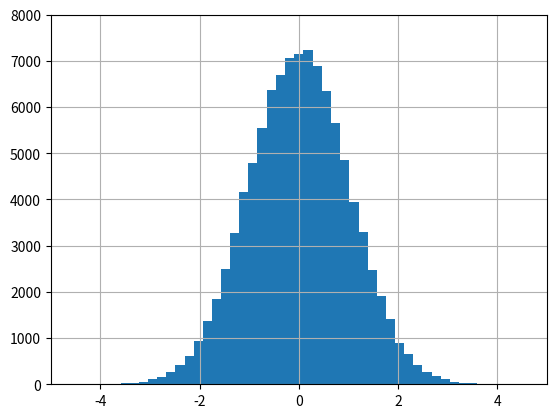

Reproduce this figure in Python.
import numpy as np
import scipy.stats
import matplotlib.pyplot as plt
from matplotlib import animation

P = scipy.stats.norm()
N = 100000
x = P.rvs(N)
H, bins = np.histogram(x, bins=50)
bar = plt.bar(bins[:-1], H, width=.2)
plt.grid()
plt.ylim([0, 8000])
plt.xlim([-5, 5])
fig = plt.gcf()

def animate(frame):
    x = P.rvs(N)
    H, bins = np.histogram(x, bins=50)
    for i, b in enumerate(bar):
        b.set_height(H[i])
        b.set_x(bins[i])
    return bar

ani = animation.FuncAnimation(
        fig, animate, interval=33, blit=True, save_count=50)

# to save animation, use e.g.
# ani.save("movie.mp4")
#
# or
#
# writer = animation.FFMpegWriter(
# [redacted]
# ani.save("movie.mp4", writer=writer)

plt.show()
